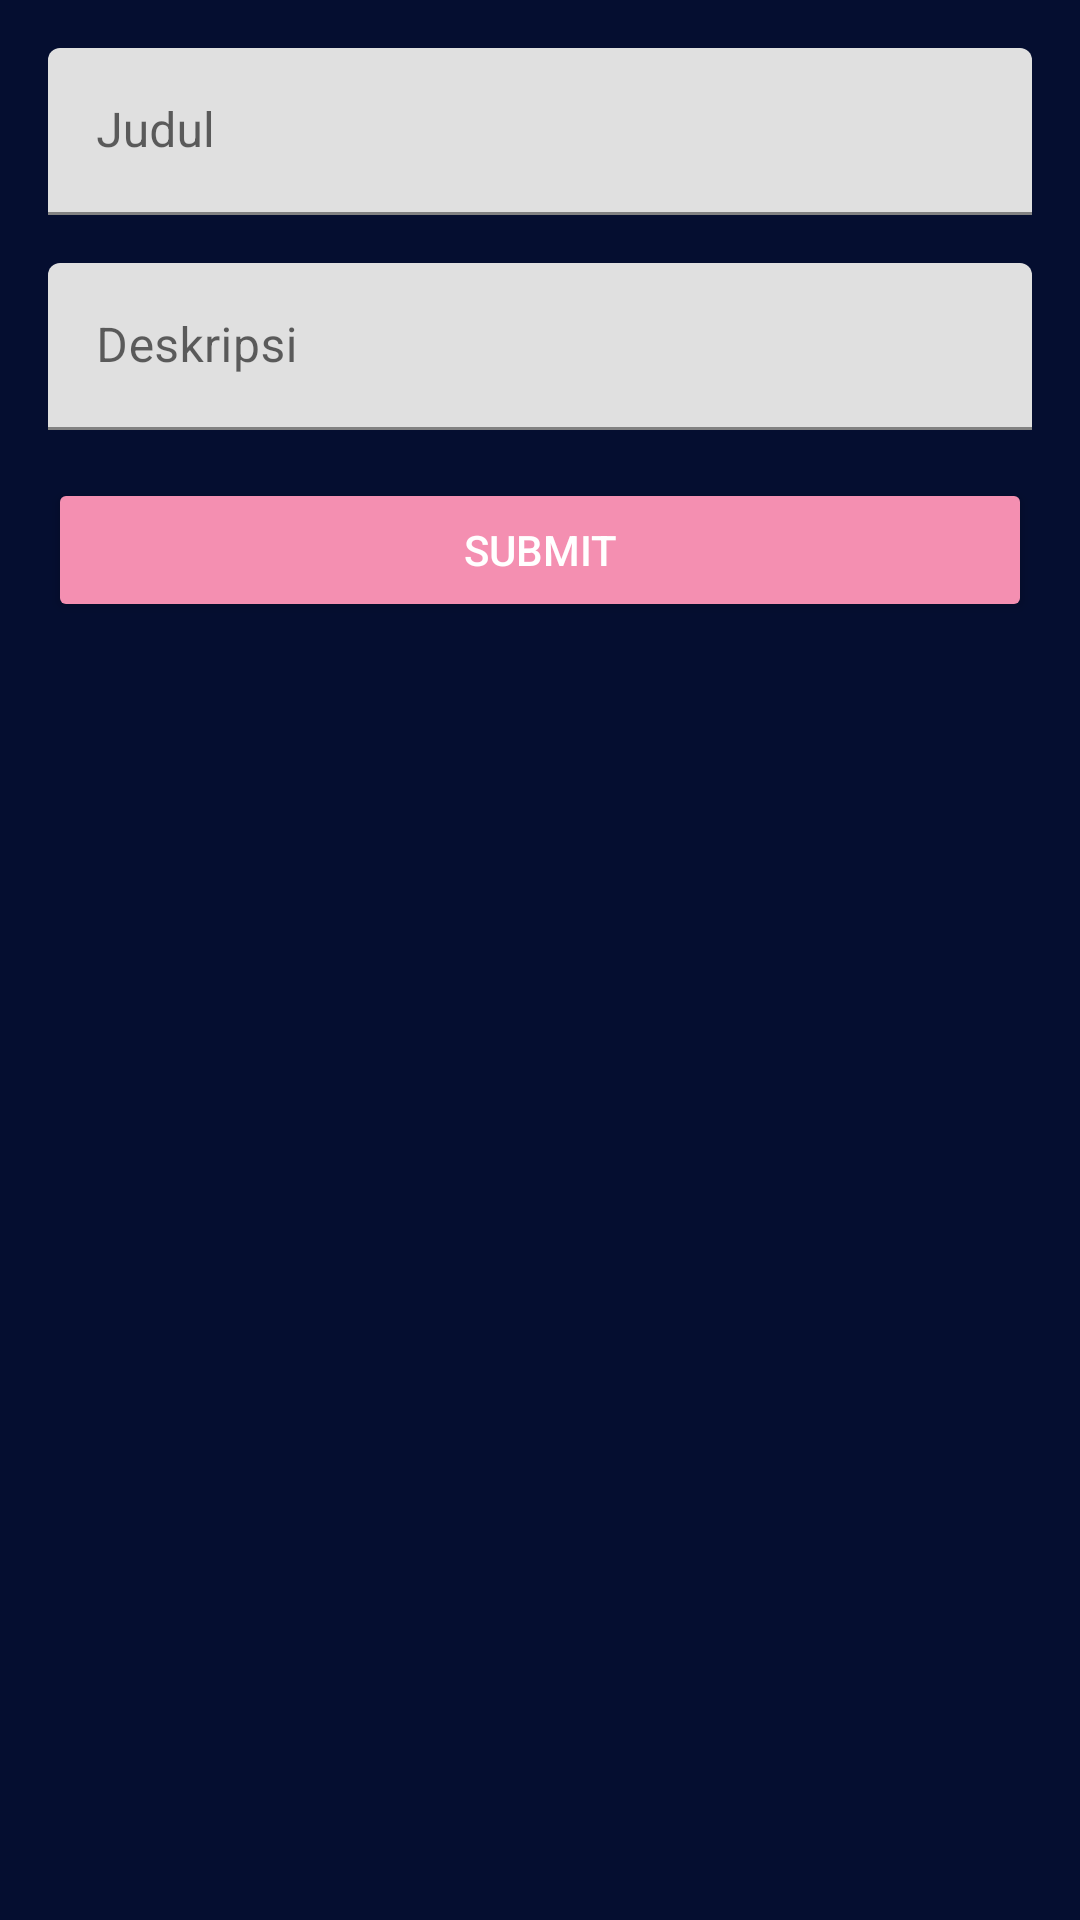

Here is an Android app screen rendered from its layout file. Give the layout XML and the strings, colors and styles it references.
<!-- AndroidManifest.xml: application theme Theme.D2ynotes -->
<!-- res/layout/activity_note_add_update.xml -->
<?xml version="1.0" encoding="utf-8"?>
<LinearLayout xmlns:android="http://schemas.android.com/apk/res/android"
    xmlns:tools="http://schemas.android.com/tools"
    android:layout_width="match_parent"
    android:layout_height="match_parent"
    android:orientation="vertical"
    android:padding="16dp"
    android:background="@color/gray_900"
    tools:context=".ui.NoteAddUpdateActivity">

    <com.google.android.material.textfield.TextInputLayout
        android:layout_width="match_parent"
        android:layout_height="wrap_content"
        android:layout_marginBottom="16dp">
        <EditText
            android:id="@+id/edt_title"
            android:layout_width="match_parent"
            android:layout_height="wrap_content"
            android:hint="@string/title"
            android:inputType="textCapSentences"
            android:maxLines="1" />
    </com.google.android.material.textfield.TextInputLayout>

    <com.google.android.material.textfield.TextInputLayout
        android:layout_width="match_parent"
        android:layout_height="wrap_content"
        android:layout_marginBottom="16dp">
        <EditText
            android:id="@+id/edt_description"
            android:layout_width="match_parent"
            android:layout_height="wrap_content"
            android:hint="@string/description"
            android:inputType="textCapSentences"
            android:maxLines="1" />
    </com.google.android.material.textfield.TextInputLayout>

    <Button
        android:id="@+id/btn_submit"
        style="@style/Base.Widget.AppCompat.Button.Colored"
        android:layout_width="match_parent"
        android:layout_height="wrap_content"
        android:text="@string/submit" />
</LinearLayout>
<!-- resources referenced by this layout -->
<resources>
  <color name="gray_900">#050E30</color>
  <string name="description">Deskripsi</string>
  <string name="submit">Submit</string>
  <string name="title">Judul</string>
  <style name="Theme.D2ynotes" parent="Theme.MaterialComponents.DayNight.DarkActionBar">
          
          <item name="colorPrimary">@color/purple_500</item>
          <item name="colorPrimaryVariant">@color/purple_700</item>
          <item name="colorOnPrimary">@color/white</item>
          
          <item name="colorSecondary">@color/teal_200</item>
          <item name="colorSecondaryVariant">@color/teal_700</item>
          <item name="colorOnSecondary">@color/black</item>
          
          <item name="android:statusBarColor" tools:targetApi="l">?attr/colorPrimaryVariant</item>
          
      </style>
  <color name="purple_500">#FF03a9f4</color>
  <color name="purple_700">#FF3369ff</color>
  <color name="white">#FFFFFFFF</color>
  <color name="teal_200">#FFf48fb1</color>
  <color name="teal_700">#FFc2185b</color>
  <color name="black">#FF000000</color>
</resources>
